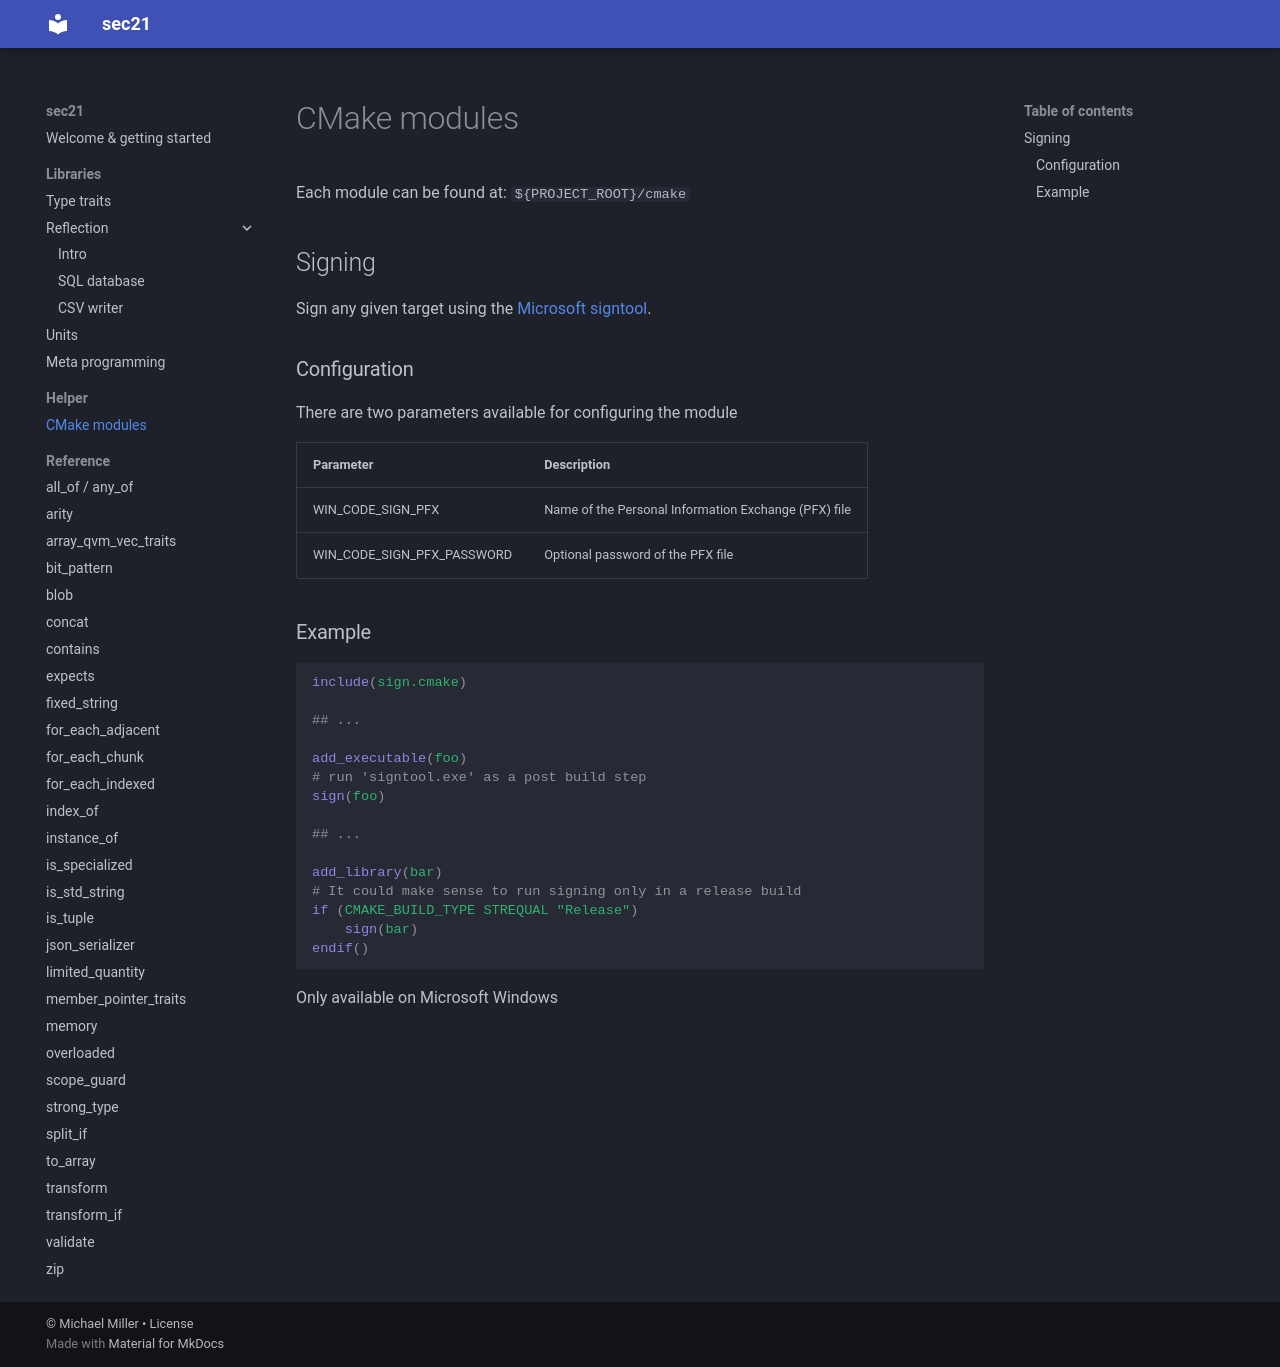

repository: MichaelMiller-/sec21 · page: cmake/index.html · generator: mkdocs

# CMake modules

Each module can be found at: ``${PROJECT_ROOT}/cmake `` 

## Signing
Sign any given target using the [Microsoft signtool](https://learn.microsoft.com/en-us/windows/win32/seccrypto/using-signtool-to-sign-a-file).

### Configuration
There are two parameters available for configuring the module

| Parameter | Description | 
|:---|:---|
| WIN_CODE_SIGN_PFX | Name of the Personal Information Exchange (PFX) file |
| WIN_CODE_SIGN_PFX_PASSWORD | Optional password of the PFX file | 


### Example
```cmake
include(sign.cmake)

## ...

add_executable(foo)
# run 'signtool.exe' as a post build step 
sign(foo)

## ...

add_library(bar)
# It could make sense to run signing only in a release build
if (CMAKE_BUILD_TYPE STREQUAL "Release")
    sign(bar)
endif()
```

Only available on Microsoft Windows
